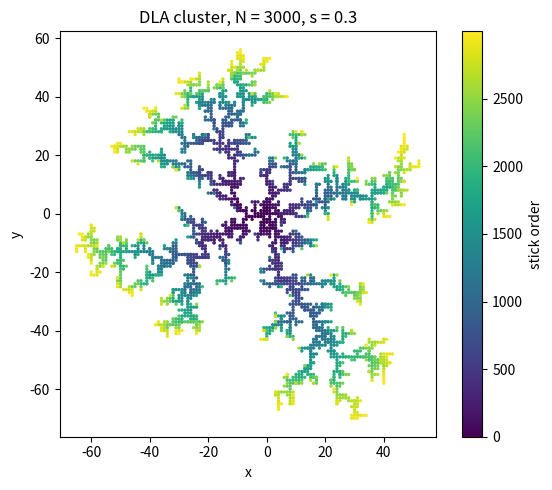

This chart was generated by the following Python code:
"""
Diffusion-Limited Aggregation (Witten-Sander 1981, PRL 47, 1400).

2D on-lattice (square lattice) implementation with:
  - Launch circle just outside current cluster radius R_max
  - Kill radius (~2*R_launch) to discard runaway walkers
  - Big-step trick: when |r| > R_launch, jump a distance |r| - R_launch
    in a random direction (cheap approximation to the harmonic
    measure outside the bounding circle; exact form uses the 2D
    Green's function with image charge)
  - Set-based occupancy for O(1) stick check
  - Fractal dimension extracted from N(R_g) ~ R_g^D

Expected: D ~= 1.71 in 2D for large clusters.
Partial sticking (stick_prob < 1) thickens branches; introduces length
scale lambda = l/s (Witten-Sander eq. 13).
"""

import math
import random
import numpy as np
import matplotlib.pyplot as plt


def run_dla(n_particles, stick_prob=1.0, seed=None):
    """
    Grow a DLA cluster of n_particles on the 2D square lattice.

    Returns:
        sites: (N, 2) integer array of particle coordinates, in stick order
        Rg_history: radius of gyration vs N (recorded every 50 sticks)
    """
    if seed is not None:
        random.seed(seed)
        np.random.seed(seed)

    cluster = {(0, 0)}
    order = [(0, 0)]

    R_max = 1.0
    BUFFER = 5
    KILL_FACTOR = 2.0

    # Running sums for R_g:  R_g^2 = (1/N) sum r_i^2  -  (1/N^2)(sum r_i)^2
    sum_x = 0.0
    sum_y = 0.0
    sum_r2 = 0.0
    n = 1

    neighbors = [(1, 0), (-1, 0), (0, 1), (0, -1)]
    Rg_history = [0.0]

    while n < n_particles:
        R_launch = R_max + BUFFER
        R_kill = KILL_FACTOR * R_launch

        theta = random.uniform(0, 2 * math.pi)
        x = R_launch * math.cos(theta)
        y = R_launch * math.sin(theta)

        while True:
            r = math.hypot(x, y)

            if r > R_kill:
                break

            if r > R_launch:
                step = r - R_launch
                phi = random.uniform(0, 2 * math.pi)
                x += step * math.cos(phi)
                y += step * math.sin(phi)
                continue

            ix = int(round(x))
            iy = int(round(y))

            # Check neighbors -- break only on successful stick.
            stuck = False
            for dx, dy in neighbors:
                if (ix + dx, iy + dy) in cluster:
                    if stick_prob >= 1.0 or random.random() < stick_prob:
                        stuck = True
                        break  # only exit loop if particle actually stuck

            if stuck:
                cluster.add((ix, iy))
                order.append((ix, iy))

                sum_x += ix
                sum_y += iy
                sum_r2 += ix * ix + iy * iy
                n += 1

                d = math.hypot(ix, iy)
                if d > R_max:
                    R_max = d

                if n % 50 == 0 or n == n_particles:
                    rg2 = sum_r2 / n - (sum_x / n) ** 2 - (sum_y / n) ** 2
                    Rg_history.append(math.sqrt(max(rg2, 0.0)))
                break

            # No stick -- take random unit step.
            dx, dy = random.choice(neighbors)
            x = ix + dx
            y = iy + dy

    sites = np.array(order, dtype=int)
    return sites, Rg_history


def estimate_D(Rg_history, n_particles):
    """
    Fit log N = D log R_g + const, dropping the small-N transient.
    """
    Ns = np.arange(50, 50 * len(Rg_history), 50)[: len(Rg_history) - 1]
    Rgs = np.array(Rg_history[1:])
    mask = (Ns > n_particles // 10) & (Rgs > 0)
    if mask.sum() < 5:
        return float("nan")
    logN = np.log(Ns[mask])
    logR = np.log(Rgs[mask])
    D, _ = np.polyfit(logR, logN, 1)
    return float(D)


def plot_cluster(sites, Rg_history, n_particles):
    fig, ax1 = plt.subplots(figsize=(6, 5))
    order_idx = np.arange(len(sites))
    sc = ax1.scatter(sites[:, 0], sites[:, 1], c=order_idx,
                     cmap="viridis", s=2)
    ax1.set_aspect("equal")
    ax1.set_title(f"DLA cluster, N = {len(sites)}, s = {stick_prob}")
    ax1.set_xlabel("x")
    ax1.set_ylabel("y")
    plt.colorbar(sc, ax=ax1, label="stick order")

    D = estimate_D(Rg_history, n_particles)
    plt.tight_layout()
    return fig, D


if __name__ == "__main__":
    N = 3000
    stick_prob = 0.3   # set to 1.0 for standard DLA; < 1 thickens branches
    sites, Rg_history = run_dla(N, stick_prob=stick_prob, seed=42)
    fig, D = plot_cluster(sites, Rg_history, N)
    print(f"Particles:  {N}")
    print(f"stick_prob: {stick_prob}")
    print(f"Estimated fractal dimension D = {D:.3f}  (Witten-Sander: ~1.71)")
    plt.show()
